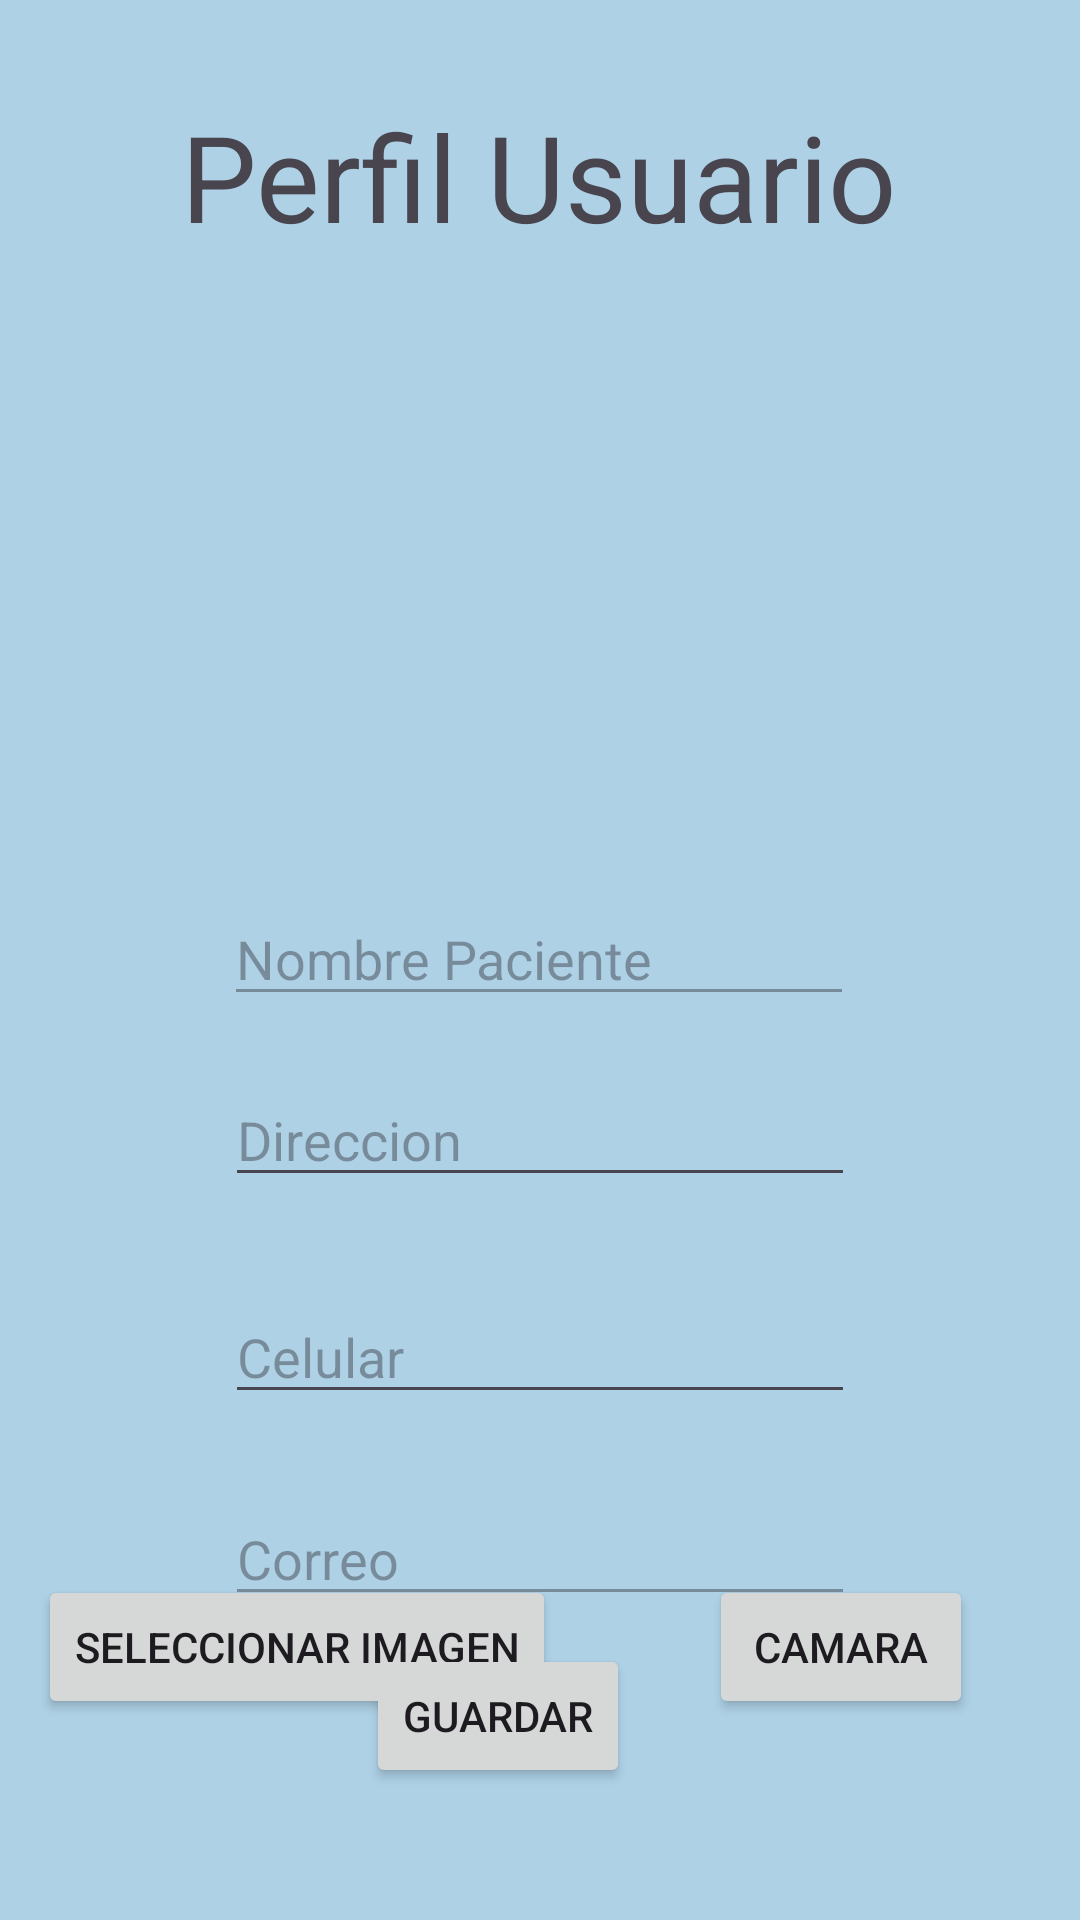

This screen was rendered from an Android layout file. Write that file and the resources it references.
<!-- AndroidManifest.xml: application theme Theme.MediFast -->
<!-- res/layout/activity_perfil_usuario.xml -->
<?xml version="1.0" encoding="utf-8"?>
<androidx.constraintlayout.widget.ConstraintLayout xmlns:android="http://schemas.android.com/apk/res/android"
    xmlns:app="http://schemas.android.com/apk/res-auto"
    xmlns:tools="http://schemas.android.com/tools"
    android:layout_width="match_parent"
    android:layout_height="match_parent"
    tools:context=".Perfil_Usuario"
    android:background="@color/Columbia_blue3">

    <TextView
        android:id="@+id/textView21"
        android:layout_width="wrap_content"
        android:layout_height="wrap_content"
        android:layout_marginTop="32dp"
        android:text="Perfil Usuario"
        android:textSize="40dp"
        app:layout_constraintEnd_toEndOf="parent"
        app:layout_constraintHorizontal_bias="0.498"
        app:layout_constraintStart_toStartOf="parent"
        app:layout_constraintTop_toTopOf="parent" />

    <ImageView
        android:id="@+id/imageView5"
        android:layout_width="100dp"
        android:layout_height="100dp"
        android:layout_marginTop="56dp"
        android:rotation="90"
        app:layout_constraintEnd_toEndOf="parent"
        app:layout_constraintHorizontal_bias="0.498"
        app:layout_constraintStart_toStartOf="parent"

        app:layout_constraintTop_toBottomOf="@id/textView21"
        tools:srcCompat="@tools:sample/avatars" />

    <EditText
        android:id="@+id/editTextText3"
        android:layout_width="wrap_content"
        android:layout_height="wrap_content"
        android:layout_marginTop="56dp"
        android:ems="10"
        android:inputType="text"
        android:enabled="false"
        android:hint="@string/Nombrepaciente"
        app:layout_constraintEnd_toEndOf="parent"
        app:layout_constraintHorizontal_bias="0.497"
        app:layout_constraintStart_toStartOf="parent"
        app:layout_constraintTop_toBottomOf="@id/imageView5" />

    <Button
        android:id="@+id/editImagen"
        android:layout_width="wrap_content"
        android:layout_height="wrap_content"
        android:layout_marginBottom="81dp"
        android:text="Seleccionar Imagen"
        app:layout_constraintBaseline_toBottomOf="@string/correo"
        app:layout_constraintBottom_toBottomOf="parent"
        app:layout_constraintEnd_toEndOf="parent"
        app:layout_constraintHorizontal_bias="0.067"
        app:layout_constraintStart_toStartOf="parent"
        app:layout_constraintTop_toBottomOf="@+id/editTextTextPostalAddress" />

    <Button
        android:id="@+id/camara"
        android:layout_width="wrap_content"
        android:layout_height="wrap_content"
        android:layout_marginBottom="81dp"
        android:text="Camara"
        app:layout_constraintBaseline_toBottomOf="@string/correo"
        app:layout_constraintBottom_toBottomOf="parent"
        app:layout_constraintEnd_toEndOf="parent"
        app:layout_constraintHorizontal_bias="0.869"
        app:layout_constraintStart_toStartOf="parent"
        app:layout_constraintTop_toBottomOf="@+id/editTextTextPostalAddress" />

    <EditText
        android:id="@+id/editTextTextEmailAddress"
        android:layout_width="wrap_content"
        android:layout_height="wrap_content"
        android:layout_marginTop="19dp"
        android:ems="10"
        android:inputType="textEmailAddress"
        android:hint="@string/direccion"
        app:layout_constraintBaseline_toBottomOf="@string/correo"
        app:layout_constraintEnd_toEndOf="parent"
        app:layout_constraintStart_toStartOf="parent"
        app:layout_constraintTop_toBottomOf="@+id/editTextText3" />

    <EditText
        android:id="@+id/editTextPhone"
        android:layout_width="wrap_content"
        android:layout_height="wrap_content"
        android:layout_marginTop="31dp"
        android:ems="10"
        android:inputType="phone"
        android:hint="@string/celular"
        app:layout_constraintBaseline_toBottomOf="@string/direccion"
        app:layout_constraintEnd_toEndOf="parent"
        app:layout_constraintStart_toStartOf="parent"
        app:layout_constraintTop_toBottomOf="@+id/editTextTextEmailAddress" />

    <EditText
        android:id="@+id/editTextTextPostalAddress"
        android:layout_width="wrap_content"
        android:layout_height="wrap_content"
        android:layout_marginTop="26dp"
        android:ems="10"
        android:inputType="textPostalAddress"
        android:hint="@string/correo"
        android:enabled="false"
        app:layout_constraintBaseline_toBottomOf="@string/celular"
        app:layout_constraintEnd_toEndOf="parent"
        app:layout_constraintStart_toStartOf="parent"
        app:layout_constraintTop_toBottomOf="@+id/editTextPhone" />

    <Button
        android:id="@+id/guardar"
        android:layout_width="wrap_content"
        android:layout_height="wrap_content"
        android:layout_marginStart="146dp"
        android:layout_marginEnd="174dp"
        android:layout_marginBottom="44dp"
        android:text="Guardar"
        app:layout_constraintBottom_toBottomOf="parent"
        app:layout_constraintEnd_toEndOf="parent"
        app:layout_constraintStart_toStartOf="parent" />
</androidx.constraintlayout.widget.ConstraintLayout>
<!-- resources referenced by this layout -->
<resources>
  <color name="Columbia_blue3">#AED1E6</color>
  <string name="Nombrepaciente"> Nombre Paciente</string>
  <string name="celular">Celular</string>
  <string name="correo">Correo</string>
  <string name="direccion">Direccion</string>
  <style name="Theme.MediFast" parent="Base.Theme.MediFast" />
  <style name="Base.Theme.MediFast" parent="Theme.Material3.DayNight.NoActionBar">
          
          
      </style>
</resources>
